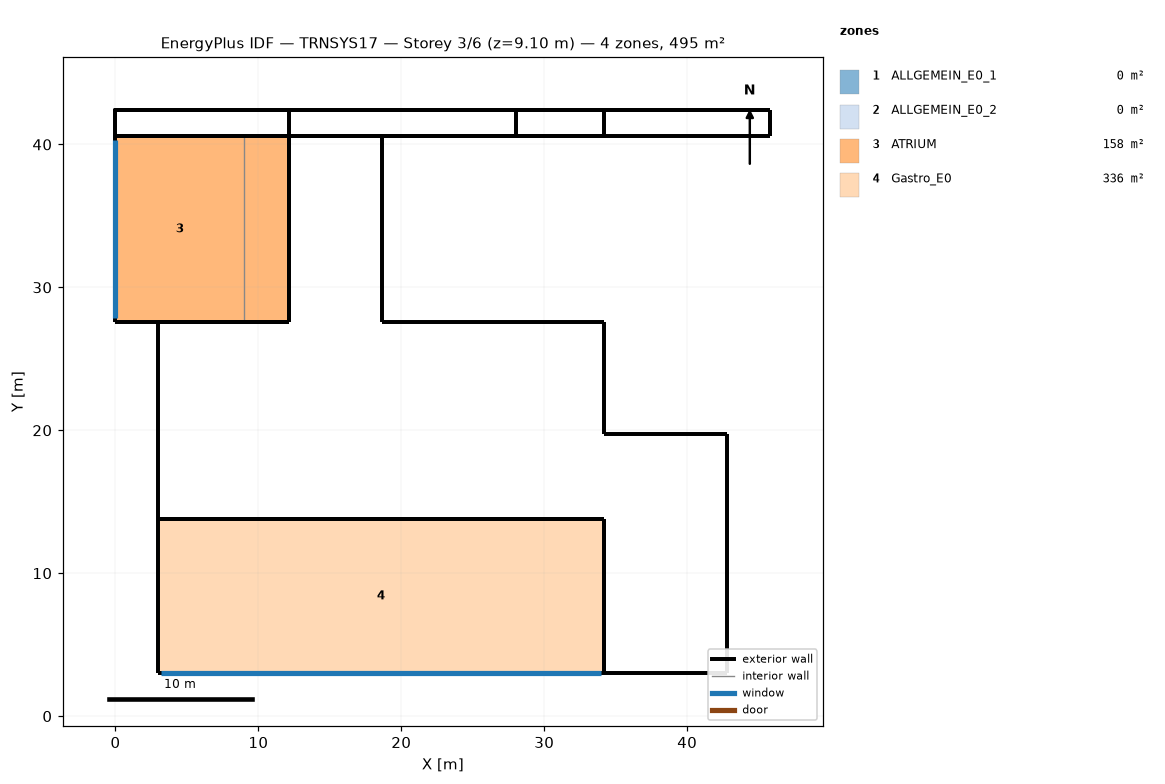
=== STOREY PLAN SPEC (per zone: floor XY polygon, exterior-wall plan segments, windows/doors) ===
zone 1: ALLGEMEIN_E0_1  (0.0 m²)
  exterior wall: (42.82, 19.71) – (34.17, 19.71)  [8.6 m]
  exterior wall: (34.17, 19.71) – (34.17, 27.57)  [7.9 m]
  exterior wall: (2.98, 13.79) – (34.17, 13.79)  [31.2 m]
  exterior wall: (12.17, 27.57) – (3.00, 27.57)  [9.2 m]
  exterior wall: (2.98, 27.57) – (2.98, 13.79)  [13.8 m]
  exterior wall: (3.00, 27.57) – (2.98, 27.57)  [0.0 m]
  exterior wall: (34.17, 27.57) – (18.67, 27.57)  [15.5 m]
  exterior wall: (34.17, 3.00) – (42.82, 3.00)  [8.6 m]
  exterior wall: (42.82, 3.00) – (42.82, 19.71)  [16.7 m]
  exterior wall: (34.17, 13.79) – (34.17, 3.00)  [10.8 m]
  exterior wall: (12.17, 40.57) – (12.17, 27.57)  [13.0 m]
  exterior wall: (18.67, 27.57) – (18.67, 40.57)  [13.0 m]
  exterior wall: (18.67, 40.57) – (12.17, 40.57)  [6.5 m]
zone 2: ALLGEMEIN_E0_2  (0.0 m²)
  exterior wall: (0.00, 40.57) – (34.17, 40.57) – (28.00, 40.57) – (12.17, 40.57)  [56.2 m]
  exterior wall: (34.17, 40.57) – (34.17, 42.42)  [1.9 m]
  exterior wall: (45.82, 40.57) – (45.82, 42.42)  [1.9 m] x2 surfaces
  exterior wall: (12.17, 40.57) – (12.17, 42.42)  [1.9 m]
  exterior wall: (45.82, 42.42) – (34.17, 42.42) – (0.00, 42.42) – (12.17, 42.42) – (28.00, 42.42)  [73.8 m]
  exterior wall: (0.00, 42.42) – (0.00, 40.57)  [1.9 m]
  exterior wall: (28.00, 42.42) – (28.00, 40.57)  [1.9 m]
  exterior wall: (28.00, 40.57) – (34.17, 40.57) – (45.82, 40.57)  [17.8 m]
  exterior wall: (45.82, 42.42) – (28.00, 42.42)  [17.8 m]
zone 3: ATRIUM  (158.2 m²)
  floor: (12.17, 40.57) (12.17, 27.57) (9.00, 27.57) (9.00, 40.57)
  floor: (9.00, 40.57) (9.00, 27.57) (0.00, 27.57) (0.00, 40.57)
  exterior wall: (12.17, 40.57) – (0.00, 40.57)  [12.2 m]
  exterior wall: (12.17, 27.57) – (12.17, 40.57)  [13.0 m]
  exterior wall: (0.00, 40.57) – (0.00, 27.57)  [13.0 m]
    window: (0.00, 40.28) – (0.00, 27.88)  [131.7 m²]
  exterior wall: (0.00, 27.57) – (12.17, 27.57)  [12.2 m]
  interior walls: 4
zone 4: Gastro_E0  (336.4 m²)
  floor: (34.17, 13.79) (34.17, 3.00) (2.98, 3.00) (2.98, 13.79)
  exterior wall: (2.98, 3.00) – (34.17, 3.00)  [31.2 m]
    window: (3.20, 3.00) – (33.97, 3.00)  [110.5 m²]
  exterior wall: (34.17, 13.79) – (2.98, 13.79)  [31.2 m]
  exterior wall: (34.17, 3.00) – (34.17, 13.79)  [10.8 m]
  exterior wall: (2.98, 13.79) – (2.98, 3.00)  [10.8 m]

=== DERIVED (storey summary) ===
Building: TRNSYS17
Storey: 3 of 6  (floor level z = 9.10 m)
Storey gross floor area: 494.6 m²
Zones on this storey: 4
  - ALLGEMEIN_E0_1: floor 0.0 m²; exterior wall 154.8 m (619.3 m²); WWR 0.0%
  - ALLGEMEIN_E0_2: floor 0.0 m²; exterior wall 174.9 m (776.4 m²); WWR 0.0%
  - ATRIUM: floor 158.2 m²; exterior wall 50.3 m (567.1 m²); 1 window(s) 131.7 m²; WWR 23.2%
  - Gastro_E0: floor 336.4 m²; exterior wall 84.0 m (335.8 m²); 1 window(s) 110.5 m²; WWR 32.9%
Zone adjacency: (none detected)